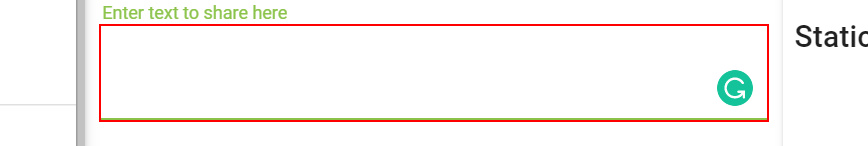
Workflow: QR Code

Step 1: type [row(0).ToString+row(1).ToString] into the text box

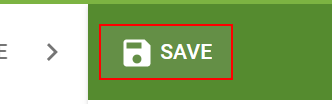
Step 2: click on the button 'Save'

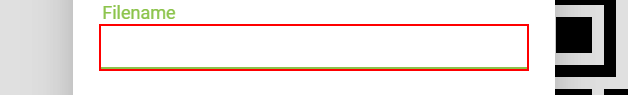
Step 3: type [row(0).ToString+row(1).ToString] into the text box

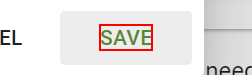
Step 4: click on the element 'Save'
